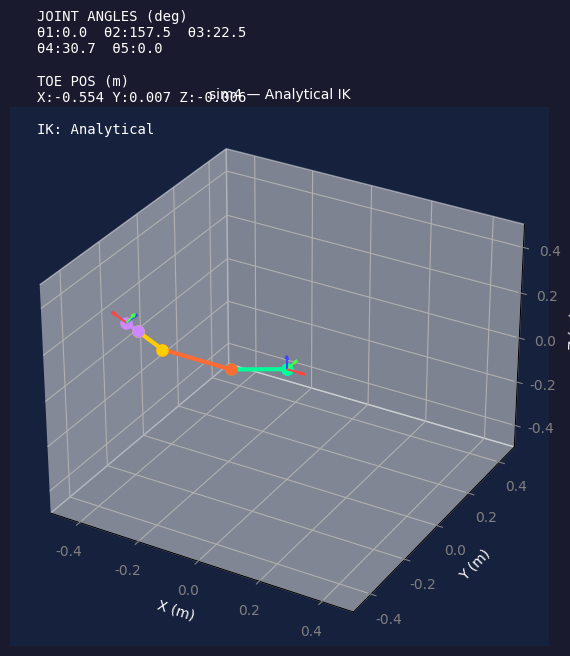

Source code (Python):
#역기구학 해석적 방법
import numpy as np
import math
import matplotlib as mpl
import matplotlib.pyplot as plt
from mpl_toolkits.mplot3d import Axes3D

# 키보드 기본 단축키 충돌 방지
for key in mpl.rcParams:
    if key.startswith("keymap."):
        mpl.rcParams[key] = []

mpl.rcParams['font.family'] = 'DejaVu Sans'
mpl.rcParams['axes.unicode_minus'] = False

# ══════════════════════════════════════════════════════════════════
# 1. DH 파라미터 & FK
# ══════════════════════════════════════════════════════════════════

DH_PARAMS = [
    (-math.pi/2, 0.0,   0.0,    ),   # Joint 1: Hip Abduction
    (0.0,        0.21,  0.0075, ),   # Joint 2: Hip Pitch
    (0.0,        0.235, 0.0,    ),   # Joint 3: Knee
    (0.0,        0.1,   0.0,    ),   # Joint 4: Lower leg
    (0.0,      0.045, 0.0,    ),   # Joint 5: Foot (추후 5관절 확장 시 활성화)
]
# IK에서 사용하는 링크 파라미터 (DH_PARAMS와 동기화)
_A2 = 0.21
_A3 = 0.235
_A4 = 0.1
_D2 = 0.0075

Q_INIT = [math.radians(a) for a in [0, -90,   0,  0,  0]]
Q_HOME = [math.radians(a) for a in [0.0, 157.5,  22.5, 30.6583, 0]]


def get_dh_matrix(alpha, a, d, theta):
    ct, st = math.cos(theta), math.sin(theta)
    ca, sa = math.cos(alpha), math.sin(alpha)
    return np.array([
        [ct, -st*ca,  st*sa, a*ct],
        [st,  ct*ca, -ct*sa, a*st],
        [ 0,     sa,     ca,    d],
        [ 0,      0,      0,    1]
    ], dtype=float)

def forward_kinematics(thetas):
    T = np.eye(4)
    pts = [np.zeros(3)]
    for i, (alpha, a, d) in enumerate(DH_PARAMS):
        T = T @ get_dh_matrix(alpha, a, d, thetas[i])
        pts.append(T[:3, 3].copy())
    return pts

# ══════════════════════════════════════════════════════════════════
# 2. 해석적 역기구학 (ss.py analytical_ik)
#
#  목표: O5 위치 (Px, Py, Pz) → [θ1, θ2, θ3, θ4, θ5]
#  (DH_PARAMS에서 a5=0이므로 O5 = O4)
#
#  φ = θ2+θ3+θ4 : 발목 피치 방향각 (현재값 유지)
#  theta5_target = θ2+θ3+θ4+θ5 : 발끝 최종 누적각 (현재값 유지)
#
#  유도식:
#    θ1 = atan2(-Px, Py) - atan2(R, d2),  R = sqrt(Px²+Py²-d2²)
#    x_s = c1·Px + s1·Py,  Z = -Pz
#    x3  = x_s - a4·cos(φ),  z3 = Z - a4·sin(φ)
#    cos(θ3) = (x3²+z3²-a2²-a3²) / (2·a2·a3)
#    θ3 = ±acos(cos_θ3)   (elbow_up=True → 음수)
#    θ2 = atan2(z3, x3) - atan2(a3·sinθ3, a2+a3·cosθ3)
#    θ4 = φ - θ2 - θ3
#    θ5 = theta5_target - (θ2+θ3+θ4)
# ══════════════════════════════════════════════════════════════════

def analytical_ik(Px, Py, Pz, phi, theta5_target, elbow_up=True):
    D2 = Px**2 + Py**2 - _D2**2
    if D2 < 0:
        return None                      # 도달 불가
    R = math.sqrt(D2)

    # θ1
    theta1 = math.atan2(-Px, Py) - math.atan2(R, _D2)

    # 사지 평면 좌표
    c1, s1 = math.cos(theta1), math.sin(theta1)
    x_s = c1 * Px + s1 * Py
    Z   = -Pz

    # 2-링크 목표점 (a4 제거)
    x3 = x_s - _A4 * math.cos(phi)
    z3 = Z   - _A4 * math.sin(phi)

    # θ3
    cos_th3 = (x3**2 + z3**2 - _A2**2 - _A3**2) / (2.0 * _A2 * _A3)
    cos_th3 = max(-1.0, min(1.0, cos_th3))
    theta3  = -math.acos(cos_th3) if elbow_up else math.acos(cos_th3)

    # θ2
    theta2 = (math.atan2(z3, x3)
              - math.atan2(_A3 * math.sin(theta3),
                           _A2 + _A3 * math.cos(theta3)))

    # θ4, θ5
    theta4 = phi - theta2 - theta3
    theta5 = theta5_target - (theta2 + theta3 + theta4)

    # [-π, π] 정규화
    def wrap(a):
        return (a + math.pi) % (2 * math.pi) - math.pi

    result = [wrap(theta1), wrap(theta2), wrap(theta3), wrap(theta4), wrap(theta5)]
    deg = [math.degrees(r) for r in result]
    print(f"th1:{deg[0]:.2f}  th2:{deg[1]:.2f}  th3:{deg[2]:.2f}  th4:{deg[3]:.2f}  th5:{deg[4]:.2f}")
    return result


def ik_move(thetas, delta_p):
    """현재 자세에서 발끝을 delta_p 만큼 이동하는 해석적 IK"""
    pts    = forward_kinematics(thetas)
    target = pts[-1] + np.array(delta_p)   # O5 목표 (a5=0 이므로 O4와 동일)

    phi           = thetas[1] + thetas[2] + thetas[3]   # 발목 방향 유지
    theta5_target = thetas[1] + thetas[2] + thetas[3] + thetas[4]

    result = analytical_ik(target[0], target[1], target[2],
                           phi, theta5_target, elbow_up=True)
    return result if result is not None else thetas[:]

# ══════════════════════════════════════════════════════════════════
# 3. 초기값 및 상태 변수
# ══════════════════════════════════════════════════════════════════

DELTA_ANGLE = math.radians(5.0)
DELTA_POS   = 0.005
angles = Q_HOME[:]

# ══════════════════════════════════════════════════════════════════
# 4. 시각화 설정 (Matplotlib 3D)
# ══════════════════════════════════════════════════════════════════

fig = plt.figure(figsize=(12, 7))
fig.patch.set_facecolor('#1a1a2e')

ax3d = fig.add_subplot(111, projection='3d')
ax3d.set_facecolor('#16213e')

reach = 0.5
ax3d.set_xlim(-reach, reach)
ax3d.set_ylim(-reach, reach)
ax3d.set_zlim(-reach, reach)
ax3d.set_xlabel('X (m)', color='white')
ax3d.set_ylabel('Y (m)', color='white')
ax3d.set_zlabel('Z (m)', color='white')
ax3d.tick_params(colors='gray')
ax3d.set_title('sim4 — Analytical IK', color='white', fontsize=10)

_COLORS      = ['#00d4ff', '#00ff99', '#ff6b35', '#ffcc00', '#cc88ff']
_AXIS_COLORS = ['#ff4444', '#44ff44', '#4444ff']
AXIS_LEN     = 0.06

link_lines = [ax3d.plot([], [], [], '-o', color=_COLORS[i], lw=3, markersize=8)[0]
              for i in range(5)]
info_text  = ax3d.text2D(0.05, 0.95, "", transform=ax3d.transAxes,
                          color='white', fontfamily='monospace')

_frame_quivers = [
    ax3d.quiver(0, 0, 0, 1, 0, 0, length=AXIS_LEN, color=c, linewidth=1.5)
    for _ in range(2) for c in _AXIS_COLORS
]

def _draw_frame(T, quivers_xyz):
    orig = T[:3, 3]
    for j, q in enumerate(quivers_xyz):
        axis = T[:3, j]
        q.remove()
        quivers_xyz[j] = ax3d.quiver(
            orig[0], orig[1], orig[2],
            axis[0], axis[1], axis[2],
            length=AXIS_LEN, color=_AXIS_COLORS[j],
            linewidth=1.5, arrow_length_ratio=0.3
        )
    return quivers_xyz

def update_plot():
    global _frame_quivers

    T = np.eye(4)
    for i, (alpha, a, d) in enumerate(DH_PARAMS):
        T = T @ get_dh_matrix(alpha, a, d, angles[i])

    print("=== 동차변환행렬 (0A4) ===")
    print(np.round(T, 4))

    pts = forward_kinematics(angles)
    for i in range(5):
        A, B = pts[i], pts[i+1]
        link_lines[i].set_data([A[0], B[0]], [A[1], B[1]])
        link_lines[i].set_3d_properties([A[2], B[2]])

    _frame_quivers[:3] = _draw_frame(np.eye(4), _frame_quivers[:3])
    _frame_quivers[3:] = _draw_frame(T, _frame_quivers[3:])

    Pe  = pts[-1]
    deg = [math.degrees(a) for a in angles]
    msg = (f"JOINT ANGLES (deg)\n"
           f"θ1:{deg[0]:.1f}  θ2:{deg[1]:.1f}  θ3:{deg[2]:.1f}\n"
           f"θ4:{deg[3]:.1f}  θ5:{deg[4]:.1f}\n\n"
           f"TOE POS (m)\n"
           f"X:{Pe[0]:.3f} Y:{Pe[1]:.3f} Z:{Pe[2]:.3f}\n\n"
           f"IK: Analytical")
    info_text.set_text(msg)
    fig.canvas.draw_idle()

# ══════════════════════════════════════════════════════════════════
# 5. 키보드 이벤트
#
#  FK (관절각 직접):  1/q  2/w  3/e  4/r  5/t  (+/- 5deg)
#  IK (발끝 이동):    a/z(±X)  s/x(±Y)  d/c(±Z)  (5mm)
#  리셋:              h=초기자세  p=홈자세
# ══════════════════════════════════════════════════════════════════

def on_key(event):
    global angles
    key = event.key

    # ── FK ───────────────────────────────────────────────────────
    if   key == '1': angles[0] += DELTA_ANGLE
    elif key == 'q': angles[0] -= DELTA_ANGLE
    elif key == '2': angles[1] += DELTA_ANGLE
    elif key == 'w': angles[1] -= DELTA_ANGLE
    elif key == '3': angles[2] += DELTA_ANGLE
    elif key == 'e': angles[2] -= DELTA_ANGLE
    elif key == '4': angles[3] += DELTA_ANGLE
    elif key == 'r': angles[3] -= DELTA_ANGLE
    elif key == '5': angles[4] += DELTA_ANGLE
    elif key == 't': angles[4] -= DELTA_ANGLE

    # ── 해석적 IK ────────────────────────────────────────────────
    elif key == 'a': angles[:] = ik_move(angles, [ DELTA_POS, 0, 0])
    elif key == 'z': angles[:] = ik_move(angles, [-DELTA_POS, 0, 0])
    elif key == 's': angles[:] = ik_move(angles, [0,  DELTA_POS, 0])
    elif key == 'x': angles[:] = ik_move(angles, [0, -DELTA_POS, 0])
    elif key == 'd': angles[:] = ik_move(angles, [0, 0,  DELTA_POS])
    elif key == 'c': angles[:] = ik_move(angles, [0, 0, -DELTA_POS])

    # ── 리셋 ─────────────────────────────────────────────────────
    elif key == 'h': angles[:] = Q_INIT[:]
    elif key == 'p': angles[:] = Q_HOME[:]

    update_plot()

fig.canvas.mpl_connect('key_press_event', on_key)
update_plot()
plt.show()
